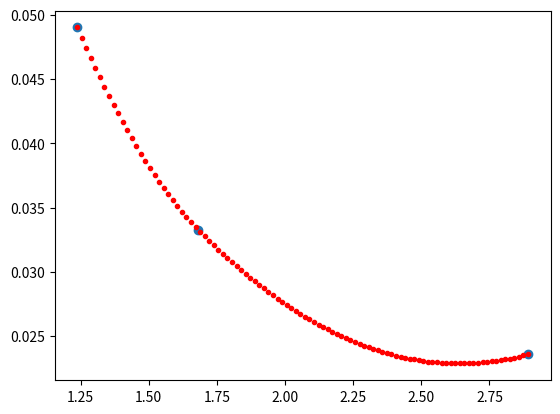

Write the Python code that produced this figure.
# akima插值法的实现
import numpy as np
from scipy.interpolate import  UnivariateSpline, Akima1DInterpolator, PchipInterpolator
import matplotlib.pyplot as plt

x_data = np.array([1.2371, 1.6809, 2.89151])

y_data = np.array([ 0.0490012, 0.0332843, 0.0235889])

x_data_smooth = np.linspace(min(x_data), max(x_data), 100)
fig, ax = plt.subplots(1,1)

# spl = UnivariateSpline(x_data, y_data, s=0, k=2)
# y_data_smooth = spl(x_data_smooth)
# ax.plot(x_data_smooth, y_data_smooth, 'b')

bi = Akima1DInterpolator(x_data, y_data)

y_data_smooth = bi(x_data_smooth)
ax.plot(x_data_smooth, y_data_smooth, 'r.')

# bi = PchipInterpolator(x_data, y_data)
# y_data_smooth = bi(x_data_smooth)
# ax.plot(x_data_smooth, y_data_smooth, 'r')

ax.scatter(x_data, y_data)

plt.show()